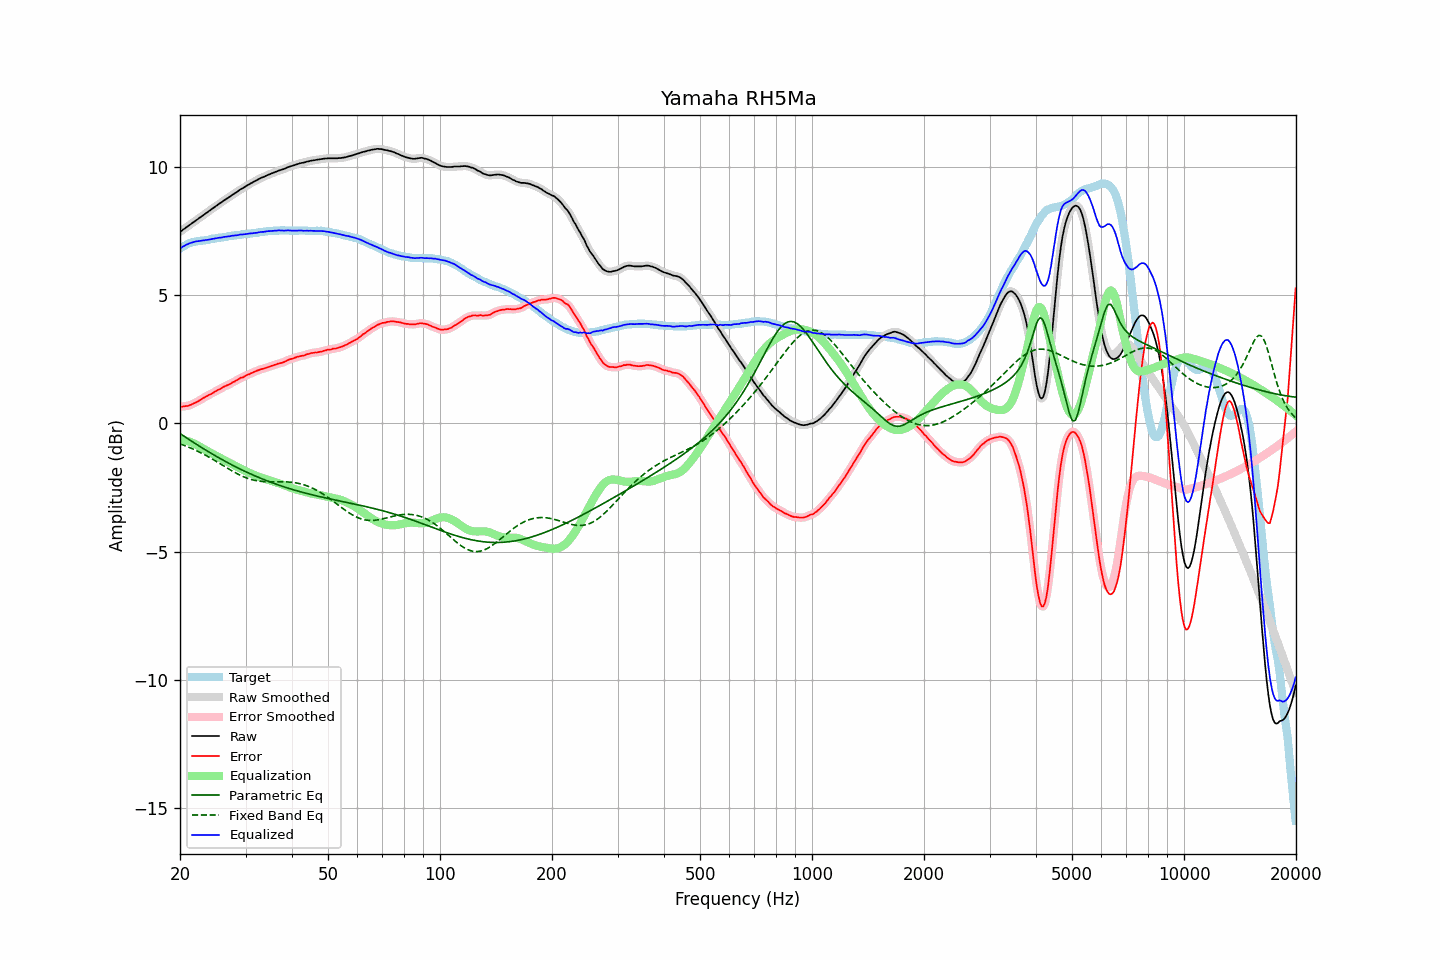

The data file committed next to this chart (first rows):
frequency, raw, error, smoothed, error_smoothed, equalization, parametric_eq, fixed_band_eq, equalized_raw, equalized_smoothed, target
20.00, 7.48, 0.65, 7.48, 0.65, -0.65, -0.39, -0.80, 6.83, 6.83, 6.83
20.20, 7.52, 0.65, 7.52, 0.65, -0.65, -0.44, -0.82, 6.87, 6.87, 6.87
20.40, 7.57, 0.66, 7.57, 0.66, -0.66, -0.48, -0.84, 6.91, 6.91, 6.91
20.61, 7.61, 0.67, 7.61, 0.67, -0.67, -0.52, -0.87, 6.94, 6.94, 6.94
20.81, 7.66, 0.68, 7.66, 0.68, -0.68, -0.56, -0.89, 6.98, 6.98, 6.98
21.02, 7.70, 0.68, 7.70, 0.69, -0.70, -0.60, -0.92, 7.00, 7.00, 7.02
21.23, 7.75, 0.71, 7.75, 0.71, -0.71, -0.64, -0.94, 7.03, 7.03, 7.04
21.44, 7.79, 0.73, 7.79, 0.73, -0.74, -0.68, -0.97, 7.05, 7.05, 7.06
21.66, 7.84, 0.76, 7.84, 0.76, -0.76, -0.73, -1.00, 7.08, 7.07, 7.07
21.87, 7.88, 0.79, 7.88, 0.79, -0.79, -0.77, -1.03, 7.09, 7.09, 7.08
22.09, 7.93, 0.82, 7.93, 0.82, -0.82, -0.81, -1.06, 7.11, 7.10, 7.10
22.31, 7.97, 0.86, 7.97, 0.86, -0.86, -0.85, -1.09, 7.11, 7.11, 7.11
22.54, 8.02, 0.89, 8.02, 0.89, -0.90, -0.89, -1.12, 7.12, 7.12, 7.12
22.76, 8.06, 0.93, 8.06, 0.93, -0.93, -0.92, -1.15, 7.13, 7.13, 7.13
22.99, 8.11, 0.98, 8.11, 0.97, -0.97, -0.96, -1.18, 7.14, 7.14, 7.13
23.22, 8.15, 1.01, 8.15, 1.01, -1.00, -1.00, -1.21, 7.14, 7.15, 7.14
23.45, 8.20, 1.05, 8.20, 1.05, -1.04, -1.04, -1.25, 7.16, 7.16, 7.15
23.69, 8.24, 1.08, 8.24, 1.08, -1.08, -1.08, -1.28, 7.16, 7.17, 7.16
23.92, 8.29, 1.12, 8.29, 1.11, -1.11, -1.12, -1.31, 7.18, 7.18, 7.17
24.16, 8.33, 1.14, 8.33, 1.14, -1.14, -1.15, -1.35, 7.18, 7.19, 7.19
24.40, 8.38, 1.17, 8.38, 1.17, -1.18, -1.19, -1.39, 7.20, 7.20, 7.21
24.65, 8.42, 1.21, 8.42, 1.21, -1.21, -1.23, -1.42, 7.21, 7.21, 7.21
24.89, 8.47, 1.25, 8.47, 1.25, -1.25, -1.26, -1.46, 7.22, 7.22, 7.22
25.14, 8.51, 1.28, 8.51, 1.28, -1.28, -1.30, -1.50, 7.23, 7.23, 7.23
25.39, 8.56, 1.32, 8.56, 1.31, -1.31, -1.34, -1.54, 7.25, 7.24, 7.24
25.65, 8.60, 1.34, 8.60, 1.35, -1.35, -1.37, -1.57, 7.25, 7.25, 7.26
25.91, 8.64, 1.38, 8.64, 1.38, -1.38, -1.41, -1.61, 7.26, 7.26, 7.26
26.16, 8.69, 1.42, 8.68, 1.42, -1.41, -1.44, -1.65, 7.27, 7.27, 7.27
26.43, 8.73, 1.45, 8.73, 1.45, -1.45, -1.48, -1.69, 7.28, 7.28, 7.28
26.69, 8.77, 1.48, 8.77, 1.48, -1.48, -1.51, -1.73, 7.29, 7.29, 7.29
26.96, 8.81, 1.50, 8.81, 1.51, -1.51, -1.54, -1.77, 7.30, 7.30, 7.30
27.23, 8.85, 1.53, 8.85, 1.54, -1.54, -1.58, -1.80, 7.30, 7.31, 7.31
27.50, 8.90, 1.57, 8.89, 1.57, -1.58, -1.61, -1.84, 7.32, 7.32, 7.32
27.77, 8.94, 1.62, 8.94, 1.61, -1.61, -1.64, -1.88, 7.33, 7.33, 7.32
28.05, 8.98, 1.64, 8.98, 1.64, -1.64, -1.67, -1.91, 7.34, 7.34, 7.34
28.33, 9.02, 1.68, 9.02, 1.67, -1.68, -1.71, -1.94, 7.34, 7.34, 7.34
28.62, 9.06, 1.71, 9.06, 1.71, -1.71, -1.74, -1.98, 7.35, 7.35, 7.35
28.90, 9.11, 1.75, 9.10, 1.75, -1.74, -1.77, -2.01, 7.37, 7.36, 7.36
29.19, 9.15, 1.79, 9.14, 1.78, -1.77, -1.80, -2.04, 7.37, 7.37, 7.36
29.48, 9.18, 1.79, 9.18, 1.80, -1.81, -1.83, -2.07, 7.37, 7.38, 7.39
29.78, 9.22, 1.83, 9.22, 1.83, -1.84, -1.86, -2.09, 7.38, 7.38, 7.39
30.08, 9.26, 1.86, 9.26, 1.86, -1.87, -1.89, -2.12, 7.39, 7.39, 7.40
30.38, 9.30, 1.90, 9.30, 1.90, -1.89, -1.92, -2.14, 7.40, 7.40, 7.39
30.68, 9.33, 1.91, 9.33, 1.92, -1.92, -1.95, -2.16, 7.41, 7.41, 7.41
30.99, 9.37, 1.96, 9.37, 1.95, -1.95, -1.97, -2.18, 7.42, 7.42, 7.41
31.30, 9.40, 1.98, 9.40, 1.98, -1.98, -2.00, -2.20, 7.42, 7.42, 7.42
31.61, 9.44, 2.01, 9.43, 2.01, -2.01, -2.03, -2.22, 7.43, 7.43, 7.43
31.93, 9.47, 2.03, 9.47, 2.03, -2.03, -2.06, -2.23, 7.44, 7.44, 7.44
32.24, 9.50, 2.06, 9.50, 2.06, -2.06, -2.08, -2.24, 7.44, 7.45, 7.44
32.57, 9.54, 2.08, 9.54, 2.08, -2.08, -2.11, -2.25, 7.46, 7.46, 7.46
32.89, 9.57, 2.10, 9.57, 2.10, -2.10, -2.14, -2.26, 7.47, 7.47, 7.46
33.22, 9.60, 2.13, 9.60, 2.12, -2.12, -2.16, -2.26, 7.48, 7.47, 7.47
33.55, 9.62, 2.14, 9.62, 2.14, -2.14, -2.19, -2.27, 7.48, 7.48, 7.48
33.89, 9.65, 2.16, 9.65, 2.16, -2.16, -2.21, -2.27, 7.49, 7.49, 7.49
34.23, 9.68, 2.18, 9.68, 2.18, -2.18, -2.24, -2.28, 7.50, 7.49, 7.50
34.57, 9.71, 2.20, 9.71, 2.20, -2.20, -2.26, -2.28, 7.51, 7.50, 7.51
34.92, 9.73, 2.22, 9.73, 2.22, -2.22, -2.28, -2.28, 7.51, 7.51, 7.50
35.27, 9.76, 2.25, 9.76, 2.24, -2.24, -2.31, -2.28, 7.51, 7.51, 7.51
35.62, 9.78, 2.26, 9.78, 2.26, -2.26, -2.33, -2.28, 7.51, 7.52, 7.52
35.97, 9.81, 2.29, 9.81, 2.29, -2.28, -2.35, -2.28, 7.52, 7.52, 7.52
... 635 more rows
